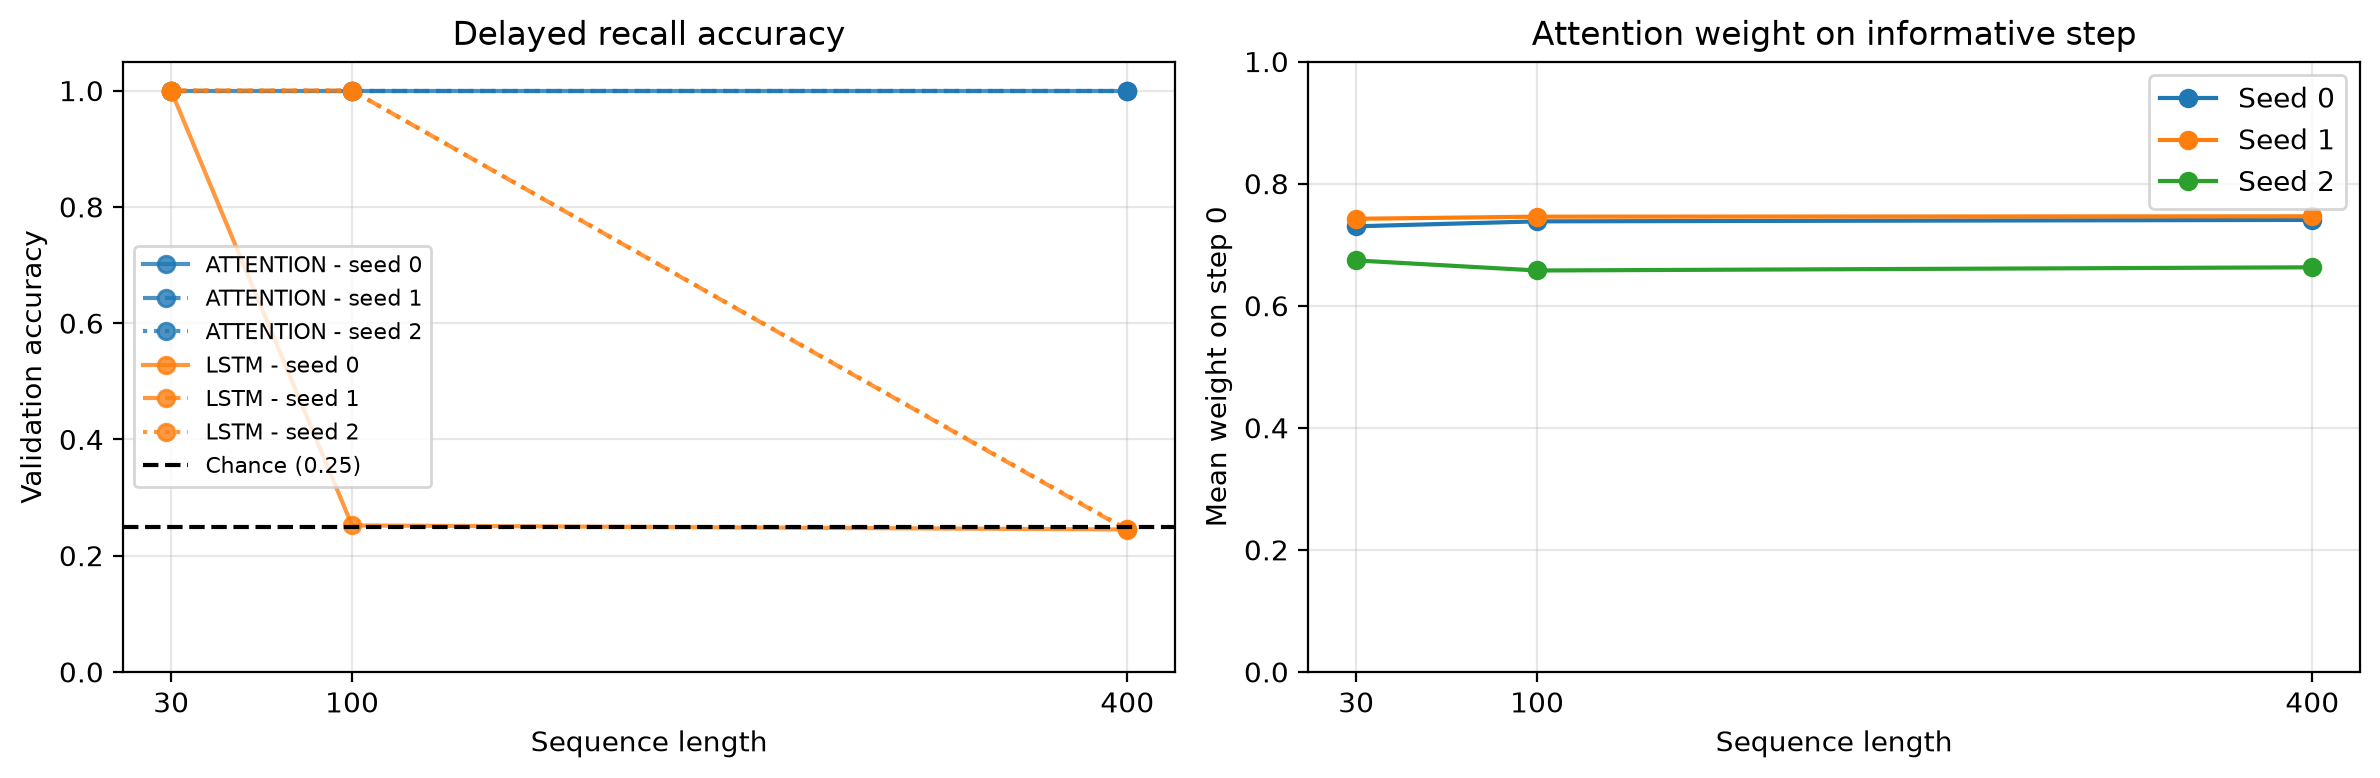

Data behind this chart, as committed beside it:
model, seq_len, seed, accuracy, chance, above_chance, weight_on_step_0, elapsed_seconds
attention, 30, 0, 1.0, 0.25, 0.75, 0.7301, 5.404
lstm, 30, 0, 1.0, 0.25, 0.75, , 7.414
attention, 30, 1, 1.0, 0.25, 0.75, 0.7424, 2.294
lstm, 30, 1, 1.0, 0.25, 0.75, , 4.74
attention, 30, 2, 1.0, 0.25, 0.75, 0.6742, 1.865
lstm, 30, 2, 1.0, 0.25, 0.75, , 5.136
attention, 100, 0, 1.0, 0.25, 0.75, 0.7382, 3.669
lstm, 100, 0, 0.252, 0.25, 0.002, , 15.82
attention, 100, 1, 1.0, 0.25, 0.75, 0.7459, 3.965
lstm, 100, 1, 1.0, 0.25, 0.75, , 13.38
attention, 100, 2, 1.0, 0.25, 0.75, 0.6577, 3.599
lstm, 100, 2, 1.0, 0.25, 0.75, , 12.59
attention, 400, 0, 1.0, 0.25, 0.75, 0.7406, 6.925
lstm, 400, 0, 0.245, 0.25, -0.005, , 55.58
attention, 400, 1, 1.0, 0.25, 0.75, 0.7465, 4.968
lstm, 400, 1, 0.244, 0.25, -0.006, , 49.1
attention, 400, 2, 1.0, 0.25, 0.75, 0.6629, 4.992
lstm, 400, 2, 0.245, 0.25, -0.005, , 49.19
